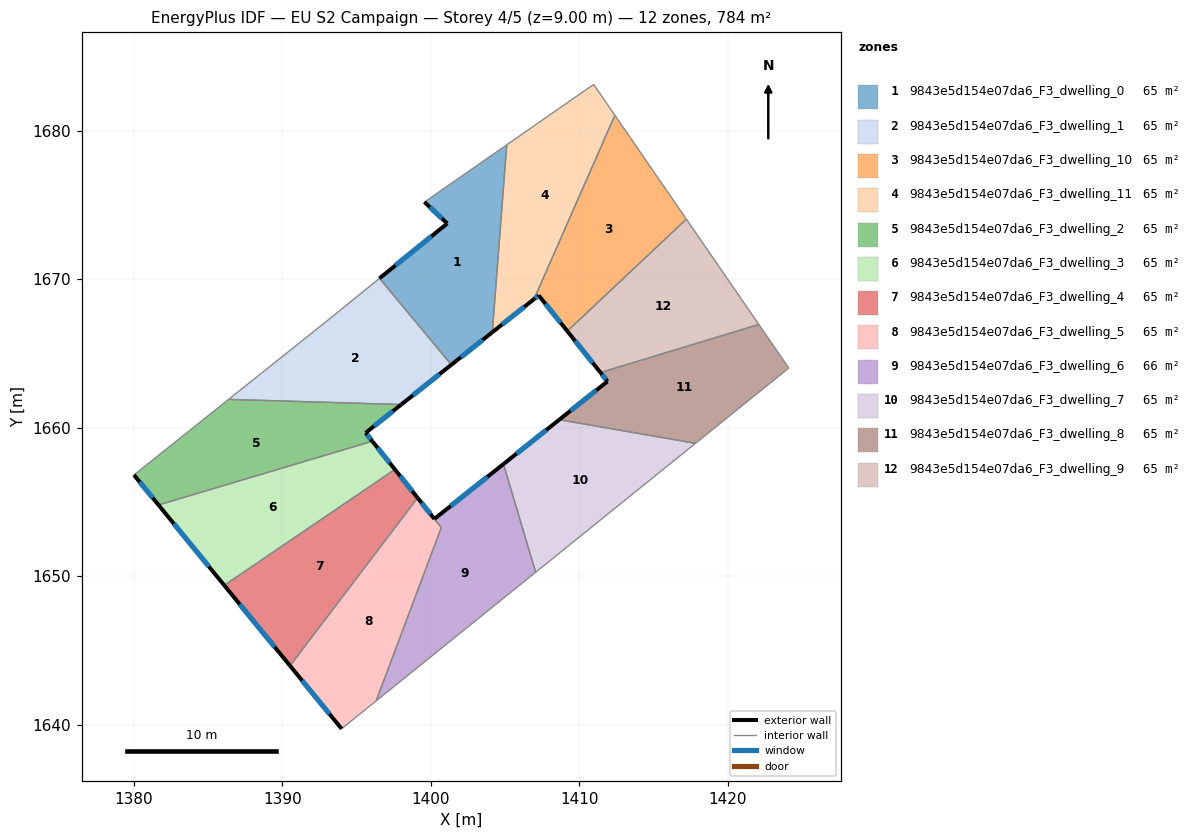
=== STOREY PLAN SPEC (per zone: floor XY polygon, exterior-wall plan segments, windows/doors) ===
zone 1: 9843e5d154e07da6_F3_dwelling_0  (65.3 m²)
  floor: (1405.12, 1679.05) (1404.15, 1666.43) (1401.39, 1664.24) (1396.55, 1670.06) (1401.11, 1673.76) (1399.57, 1675.20)
  exterior wall: (1401.39, 1664.24) – (1404.15, 1666.43)  [3.5 m]
    window: (1402.03, 1664.76) – (1403.50, 1665.92)  [3.0 m²]
  exterior wall: (1401.11, 1673.76) – (1396.55, 1670.06)  [5.9 m]
    window: (1400.04, 1672.89) – (1397.62, 1670.93)  [5.0 m²]
  exterior wall: (1399.57, 1675.20) – (1401.11, 1673.76)  [2.1 m]
    window: (1399.93, 1674.86) – (1400.75, 1674.10)  [1.8 m²]
  interior walls: 3
zone 2: 9843e5d154e07da6_F3_dwelling_1  (65.3 m²)
  floor: (1396.55, 1670.06) (1401.39, 1664.24) (1398.01, 1661.56) (1386.39, 1661.91) (1393.11, 1667.27)
  exterior wall: (1398.01, 1661.56) – (1401.39, 1664.24)  [4.3 m]
    window: (1398.80, 1662.19) – (1400.59, 1663.61)  [3.6 m²]
  interior walls: 4
zone 3: 9843e5d154e07da6_F3_dwelling_10  (65.3 m²)
  floor: (1412.40, 1681.04) (1417.21, 1674.05) (1409.20, 1666.51) (1407.27, 1668.91) (1406.96, 1668.66)
  exterior wall: (1407.27, 1668.91) – (1409.20, 1666.51)  [3.1 m]
    window: (1407.72, 1668.35) – (1408.74, 1667.07)  [2.6 m²]
  exterior wall: (1406.96, 1668.66) – (1407.27, 1668.91)  [0.4 m]
    window: (1407.03, 1668.72) – (1407.20, 1668.85)  [0.3 m²]
  interior walls: 3
zone 4: 9843e5d154e07da6_F3_dwelling_11  (65.3 m²)
  floor: (1410.97, 1683.12) (1412.40, 1681.04) (1406.96, 1668.66) (1404.15, 1666.43) (1405.12, 1679.05)
  exterior wall: (1404.15, 1666.43) – (1406.96, 1668.66)  [3.6 m]
    window: (1404.81, 1666.96) – (1406.30, 1668.14)  [3.0 m²]
  interior walls: 4
zone 5: 9843e5d154e07da6_F3_dwelling_2  (65.3 m²)
  floor: (1398.01, 1661.56) (1395.61, 1659.66) (1396.07, 1659.09) (1381.67, 1654.80) (1380.01, 1656.83) (1386.39, 1661.91)
  exterior wall: (1395.61, 1659.66) – (1398.01, 1661.56)  [3.1 m]
    window: (1396.18, 1660.11) – (1397.45, 1661.12)  [2.6 m²]
  exterior wall: (1396.07, 1659.09) – (1395.61, 1659.66)  [0.7 m]
    window: (1395.96, 1659.23) – (1395.72, 1659.53)  [0.6 m²]
  exterior wall: (1380.01, 1656.83) – (1381.67, 1654.80)  [2.6 m]
    window: (1380.40, 1656.35) – (1381.28, 1655.28)  [2.2 m²]
  interior walls: 3
zone 6: 9843e5d154e07da6_F3_dwelling_3  (65.3 m²)
  floor: (1396.07, 1659.09) (1397.59, 1657.20) (1386.10, 1649.39) (1381.67, 1654.80)
  exterior wall: (1397.59, 1657.20) – (1396.07, 1659.09)  [2.4 m]
    window: (1397.23, 1657.64) – (1396.42, 1658.65)  [2.1 m²]
  exterior wall: (1381.67, 1654.80) – (1386.10, 1649.39)  [7.0 m]
    window: (1382.71, 1653.53) – (1385.06, 1650.66)  [5.9 m²]
  interior walls: 2
zone 7: 9843e5d154e07da6_F3_dwelling_4  (65.3 m²)
  floor: (1397.59, 1657.20) (1399.12, 1655.28) (1390.53, 1643.97) (1386.10, 1649.39)
  exterior wall: (1399.12, 1655.28) – (1397.59, 1657.20)  [2.5 m]
    window: (1398.76, 1655.73) – (1397.94, 1656.75)  [2.1 m²]
  exterior wall: (1386.10, 1649.39) – (1390.53, 1643.97)  [7.0 m]
    window: (1387.14, 1648.12) – (1389.48, 1645.24)  [5.9 m²]
  interior walls: 2
zone 8: 9843e5d154e07da6_F3_dwelling_5  (64.8 m²)
  floor: (1399.12, 1655.28) (1400.71, 1653.28) (1396.32, 1641.61) (1394.00, 1639.73) (1390.53, 1643.97)
  exterior wall: (1390.53, 1643.97) – (1394.00, 1639.73)  [5.5 m]
    window: (1391.34, 1642.98) – (1393.18, 1640.73)  [4.6 m²]
  exterior wall: (1400.25, 1653.86) – (1399.12, 1655.28)  [1.8 m]
    window: (1399.98, 1654.19) – (1399.38, 1654.95)  [1.5 m²]
  interior walls: 4
zone 9: 9843e5d154e07da6_F3_dwelling_6  (65.8 m²)
  floor: (1404.90, 1657.56) (1407.06, 1650.27) (1396.32, 1641.61) (1400.71, 1653.28) (1400.25, 1653.86)
  exterior wall: (1404.90, 1657.56) – (1400.25, 1653.86)  [5.9 m]
    window: (1403.80, 1656.69) – (1401.34, 1654.73)  [5.0 m²]
  interior walls: 4
zone 10: 9843e5d154e07da6_F3_dwelling_7  (65.3 m²)
  floor: (1417.83, 1658.95) (1407.06, 1650.27) (1404.90, 1657.56) (1408.65, 1660.54)
  exterior wall: (1408.65, 1660.54) – (1404.90, 1657.56)  [4.8 m]
    window: (1407.77, 1659.84) – (1405.78, 1658.26)  [4.0 m²]
  interior walls: 3
zone 11: 9843e5d154e07da6_F3_dwelling_8  (65.3 m²)
  floor: (1422.09, 1666.96) (1424.11, 1664.02) (1417.83, 1658.95) (1408.65, 1660.54) (1411.90, 1663.12) (1411.43, 1663.72)
  exterior wall: (1411.90, 1663.12) – (1408.65, 1660.54)  [4.2 m]
    window: (1411.14, 1662.52) – (1409.42, 1661.15)  [3.5 m²]
  exterior wall: (1411.43, 1663.72) – (1411.90, 1663.12)  [0.8 m]
    window: (1411.54, 1663.58) – (1411.79, 1663.26)  [0.6 m²]
  interior walls: 4
zone 12: 9843e5d154e07da6_F3_dwelling_9  (65.3 m²)
  floor: (1417.21, 1674.05) (1422.09, 1666.96) (1411.43, 1663.72) (1409.20, 1666.51)
  exterior wall: (1409.20, 1666.51) – (1411.43, 1663.72)  [3.6 m]
    window: (1409.72, 1665.85) – (1410.90, 1664.37)  [3.0 m²]
  interior walls: 3

=== DERIVED (storey summary) ===
Building: EU S2 Campaign
Storey: 4 of 5  (floor level z = 9.00 m)
Storey gross floor area: 783.5 m²
Zones on this storey: 12
  - 9843e5d154e07da6_F3_dwelling_0: floor 65.3 m²; exterior wall 11.5 m (34.5 m²); 3 window(s) 9.7 m²; WWR 28.1%
  - 9843e5d154e07da6_F3_dwelling_1: floor 65.3 m²; exterior wall 4.3 m (12.9 m²); 1 window(s) 3.6 m²; WWR 28.1%
  - 9843e5d154e07da6_F3_dwelling_10: floor 65.3 m²; exterior wall 3.5 m (10.4 m²); 2 window(s) 2.9 m²; WWR 28.1%
  - 9843e5d154e07da6_F3_dwelling_11: floor 65.3 m²; exterior wall 3.6 m (10.8 m²); 1 window(s) 3.0 m²; WWR 28.1%
  - 9843e5d154e07da6_F3_dwelling_2: floor 65.3 m²; exterior wall 6.4 m (19.2 m²); 3 window(s) 5.4 m²; WWR 28.1%
  - 9843e5d154e07da6_F3_dwelling_3: floor 65.3 m²; exterior wall 9.4 m (28.3 m²); 2 window(s) 8.0 m²; WWR 28.1%
  - 9843e5d154e07da6_F3_dwelling_4: floor 65.3 m²; exterior wall 9.4 m (28.3 m²); 2 window(s) 8.0 m²; WWR 28.1%
  - 9843e5d154e07da6_F3_dwelling_5: floor 64.8 m²; exterior wall 7.3 m (21.9 m²); 2 window(s) 6.2 m²; WWR 28.1%
  - 9843e5d154e07da6_F3_dwelling_6: floor 65.8 m²; exterior wall 5.9 m (17.8 m²); 1 window(s) 5.0 m²; WWR 28.1%
  - 9843e5d154e07da6_F3_dwelling_7: floor 65.3 m²; exterior wall 4.8 m (14.4 m²); 1 window(s) 4.0 m²; WWR 28.1%
  - 9843e5d154e07da6_F3_dwelling_8: floor 65.3 m²; exterior wall 4.9 m (14.7 m²); 2 window(s) 4.1 m²; WWR 28.1%
  - 9843e5d154e07da6_F3_dwelling_9: floor 65.3 m²; exterior wall 3.6 m (10.7 m²); 1 window(s) 3.0 m²; WWR 28.1%
Zone adjacency (shared interzone walls):
  - 9843e5d154e07da6_F3_dwelling_0 ↔ 9843e5d154e07da6_F3_dwelling_1
  - 9843e5d154e07da6_F3_dwelling_0 ↔ 9843e5d154e07da6_F3_dwelling_11
  - 9843e5d154e07da6_F3_dwelling_1 ↔ 9843e5d154e07da6_F3_dwelling_2
  - 9843e5d154e07da6_F3_dwelling_10 ↔ 9843e5d154e07da6_F3_dwelling_11
  - 9843e5d154e07da6_F3_dwelling_10 ↔ 9843e5d154e07da6_F3_dwelling_9
  - 9843e5d154e07da6_F3_dwelling_2 ↔ 9843e5d154e07da6_F3_dwelling_3
  - 9843e5d154e07da6_F3_dwelling_3 ↔ 9843e5d154e07da6_F3_dwelling_4
  - 9843e5d154e07da6_F3_dwelling_4 ↔ 9843e5d154e07da6_F3_dwelling_5
  - 9843e5d154e07da6_F3_dwelling_5 ↔ 9843e5d154e07da6_F3_dwelling_6
  - 9843e5d154e07da6_F3_dwelling_6 ↔ 9843e5d154e07da6_F3_dwelling_7
  - 9843e5d154e07da6_F3_dwelling_7 ↔ 9843e5d154e07da6_F3_dwelling_8
  - 9843e5d154e07da6_F3_dwelling_8 ↔ 9843e5d154e07da6_F3_dwelling_9